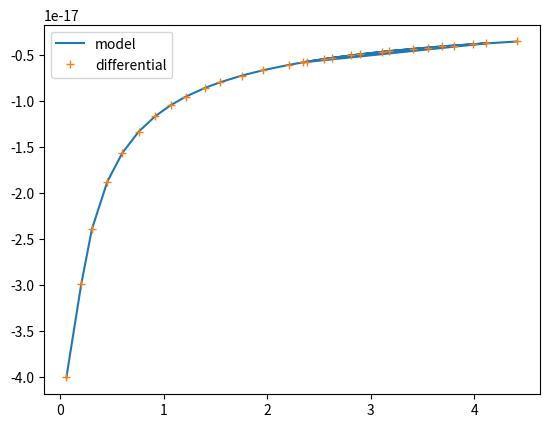

This figure's Python source:
import numpy as np
import matplotlib.pyplot as plt
### expected ionisation energy values
'''
Aluminium	13  	5.98577
Nickel	    28  	7.6398
Helium	    2   	24.58738
Argon	    18  	15.75962
Nitrogen	7   	14.53414
'''


#### Argon analysis
# a + bx + cx^2 + dx^3 + ex^4 fx^5
# fitting values of a 5 degree polynomial onto the stopping power versus distance
a = -0.00638
b = 85.73468
c = 1952.54653
d = -131683.90214
e = 7503848.83866
f = -1.02038E8
function = lambda b,c,d,e,f,x: b + 2*c*x + 3*d*x**2 + 4*x**3 + 5*f*x**4
# differential
model = lambda N, Z, E, I: -3.801 * (N * Z / E) * (np.log(E) + 6.307 - np.log(I)) * 10 ** (-19) # eV m^-1

energy_loss = [0.06142, 0.20478, 0.30821, 0.45695, 0.60194, 0.75921, 0.91791, 1.06828, 1.21337, 1.39838, 1.54042, 1.75367, 1.96145, 2.21108, 2.38776, 2.62967, 2.89952, 3.1774, 3.55697, 3.80122, 4.11659, 2.34875, 2.54585, 2.80584, 3.10851, 3.40752, 3.68468, 3.98613, 4.41427]
distance = [0.000700116, 0.00238, 0.0036, 0.00501, 0.00638, 0.00795, 0.00928, 0.01077, 0.01202, 0.01363, 0.0148, 0.01636, 0.01793, 0.01921, 0.02078, 0.0222, 0.02334, 0.02504, 0.02647, 0.02789, 0.02917, 0.02006, 0.0212, 0.02263, 0.02419, 0.02547, 0.02704, 0.02832, 0.03003]

energy_loss = np.array(energy_loss)
distance = np.array(distance)

model_values = model(4,2,energy_loss, 15)
constant = model_values/function(b,c,d,e,f,energy_loss)
plt.plot(energy_loss, model_values, label="model")
plt.plot(energy_loss, function(b,c,d,e,f,energy_loss)*constant,"+", label="differential")

plt.legend()
plt.show()